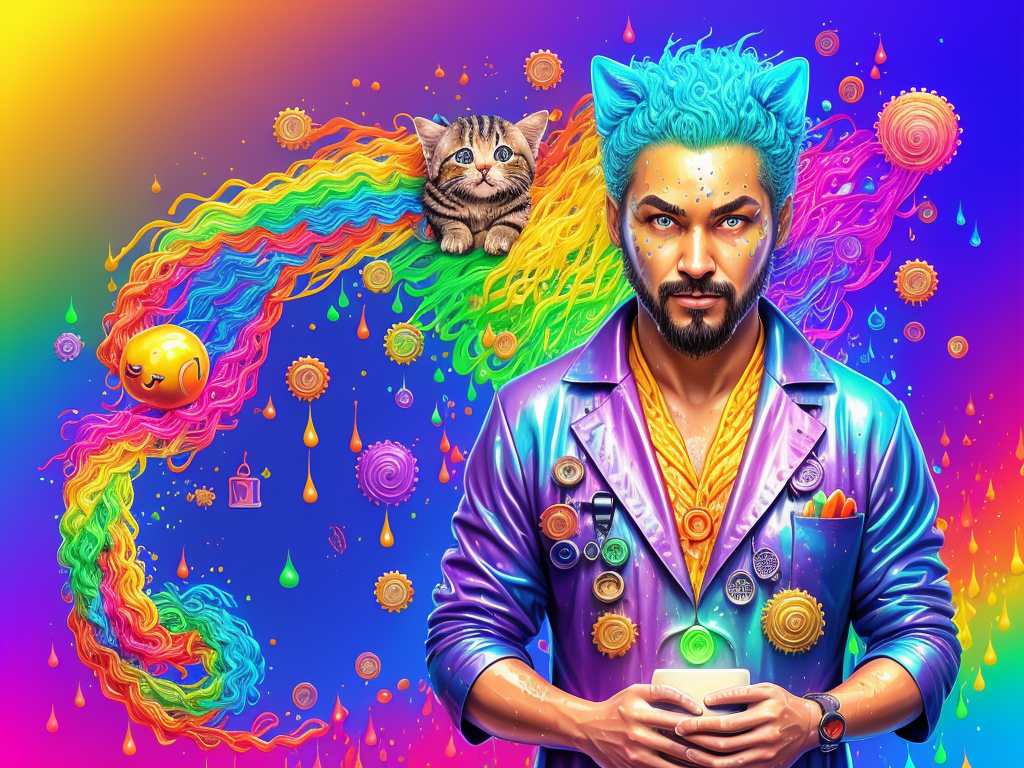
Generation parameters embedded in this image by AUTOMATIC1111 Stable Diffusion web UI or a fork of it (Forge, ...) (PNG 'parameters' text chunk):
splash page for digital artist website, dripping water pouring on coding designer anthropomorphic cat man, hyperrealistic design, rainbows, amazing punk braided rainbow afro, soft shaded, gears, labcoat, widgets, pulleys, rube goldberg machine, laptop, matrix code, incredible design, easel, kittens, flying fox, ramen noodles, hungry, large purple eyes
Negative prompt: ((words)), (logo) Unspeakable-Horrors-16v, (conjoined), tiling, blurry, lowres, less than five fingers, more than five fingers, ugly hands, (extra limb), missing limb, ((b&w)), missing toe, extra toe,  missing toes, , words, missing limbs, missing leg, missing arm, bad anatomy, missing fingers, extra fingers, flat picture, bad art, ((blurry)), duplicate, [redacted], [redacted]ish, detached, logo, words
Steps: 150, Sampler: Euler a, CFG scale: 7, Seed: 2882352897, Size: 1024x768, Model hash: 20bae33336, Model: Realistic_Vision_V1.3_realisticVisionV13_v13
Template: __splash__
Negative Template: __bad__